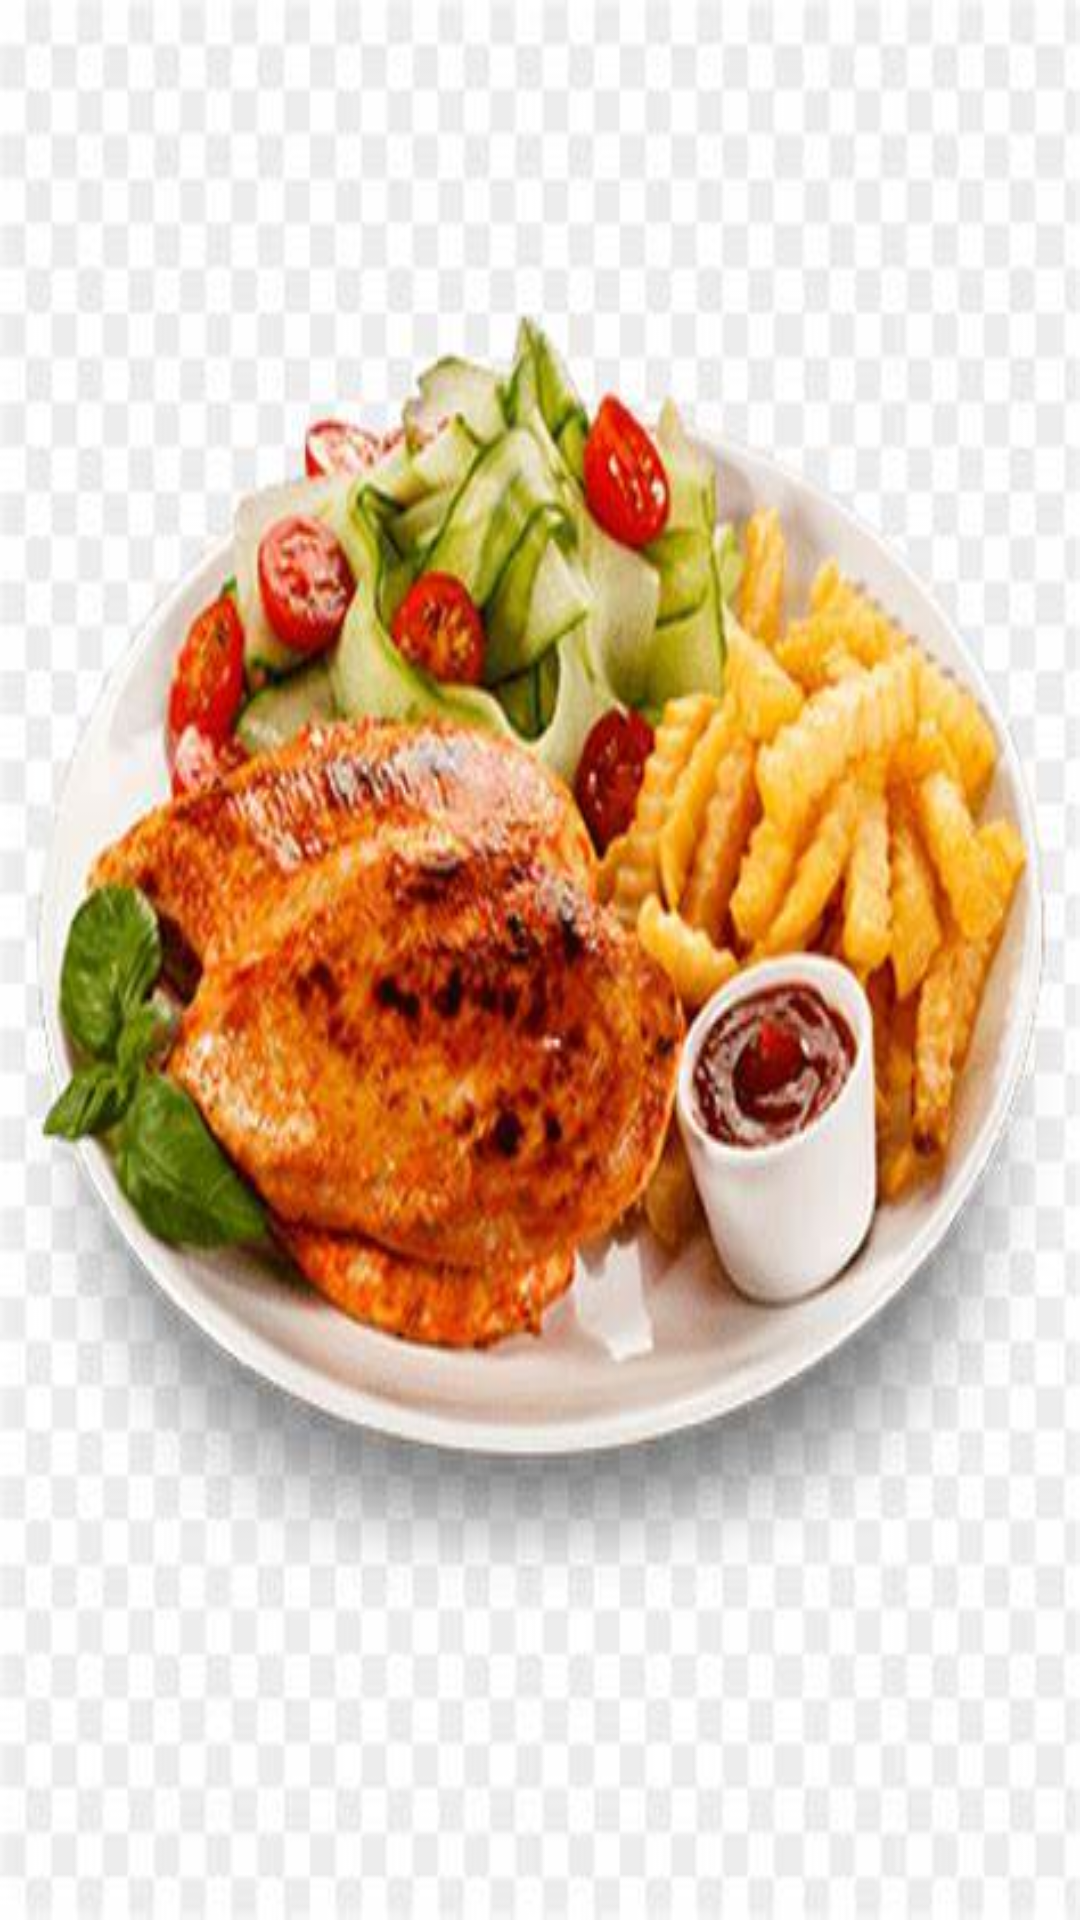

Produce the Android XML layout that renders to this screen, including the resource entries it uses.
<!-- AndroidManifest.xml: application theme Theme.Menu_alimentos -->
<!-- res/layout/activity_main.xml -->
<?xml version="1.0" encoding="utf-8"?>
<androidx.constraintlayout.widget.ConstraintLayout xmlns:android="http://schemas.android.com/apk/res/android"
    xmlns:app="http://schemas.android.com/apk/res-auto"
    xmlns:tools="http://schemas.android.com/tools"
    android:layout_width="match_parent"
    android:layout_height="match_parent"
    android:background="@drawable/comi"
    tools:context=".MainActivity">
</androidx.constraintlayout.widget.ConstraintLayout>
<!-- resources referenced by this layout -->
<resources>
  <!-- drawable comi: jpg bitmap (drawable, 37307 bytes) -->
  <style name="Theme.Menu_alimentos" parent="Base.Theme.Menu_alimentos" />
  <style name="Base.Theme.Menu_alimentos" parent="Theme.Material3.DayNight.NoActionBar">
          
          
          <item name="android:statusBarColor">@color/barcolor2</item>
          <item name="android:navigationBarColor">@color/navcolor2</item>
      </style>
  <color name="barcolor2">#2D3878</color>
  <color name="navcolor2">#AF4243</color>
</resources>
